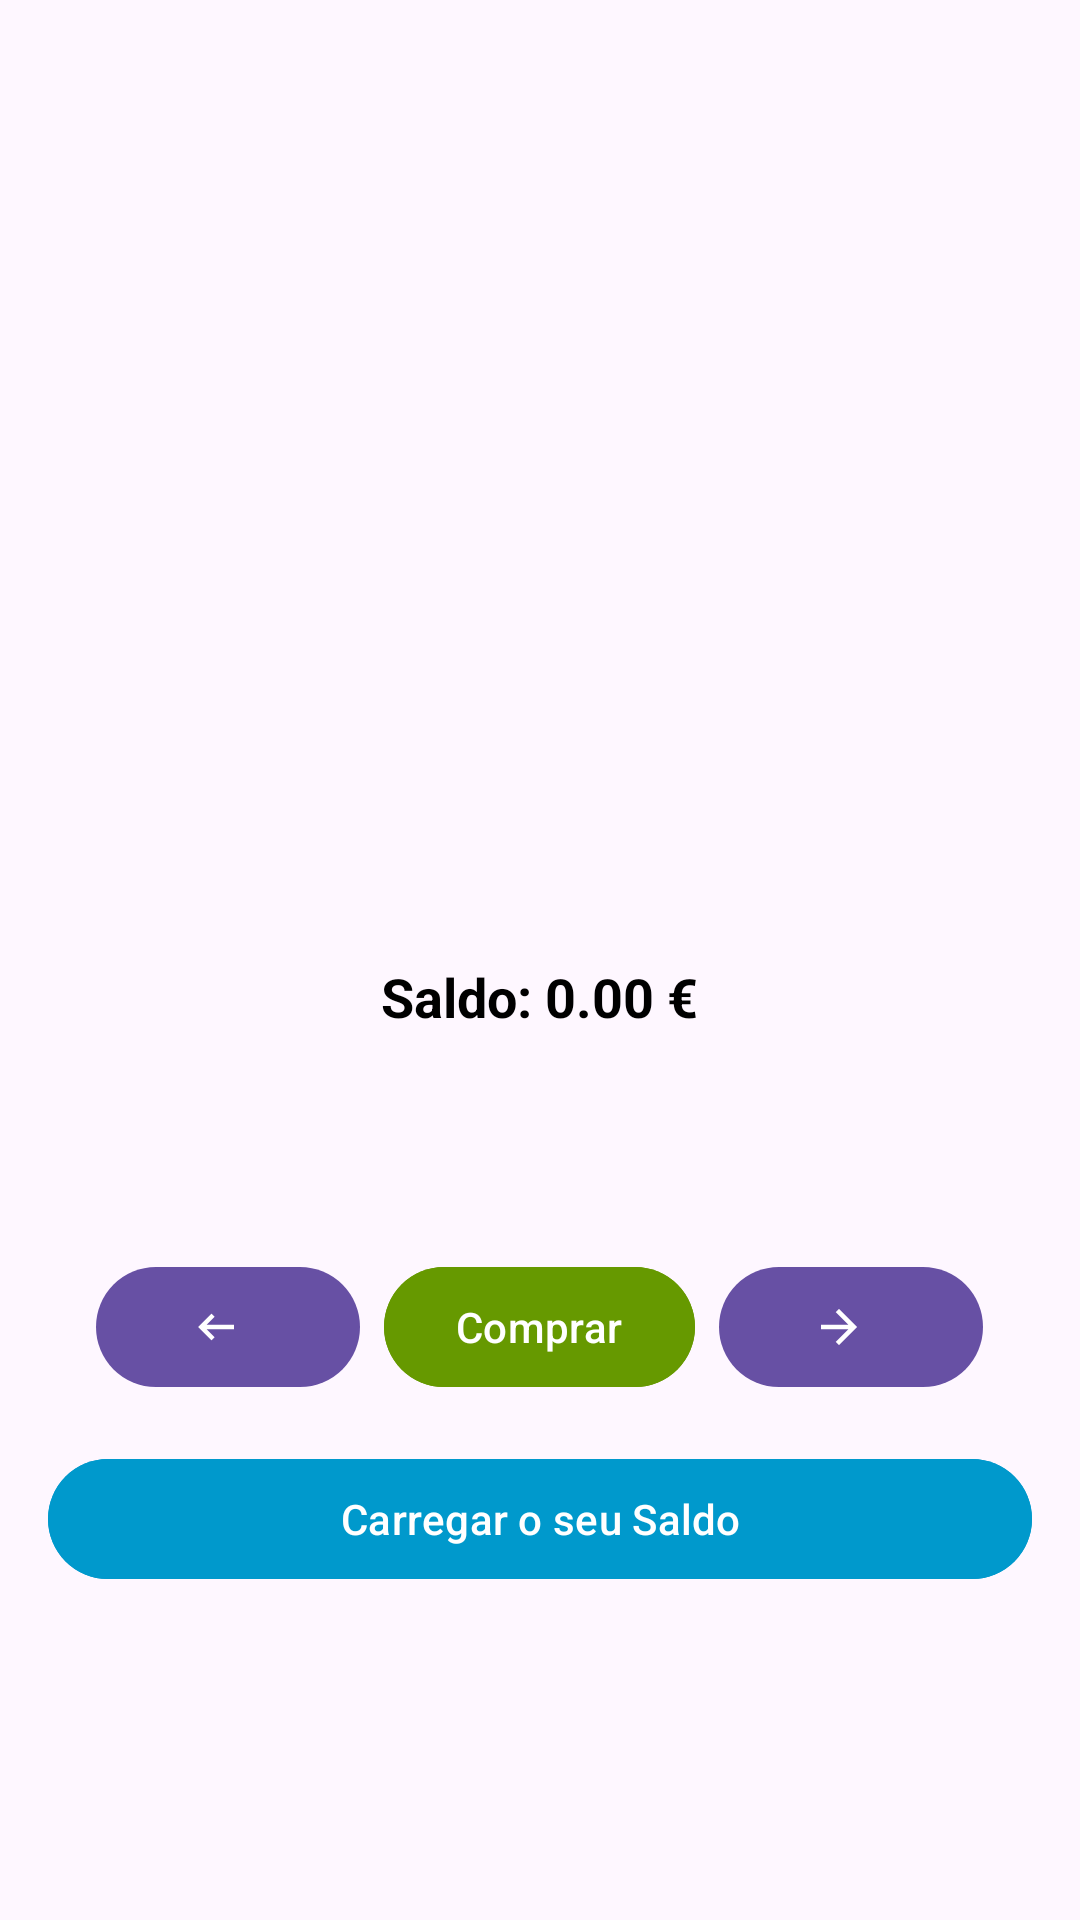

Write the Android layout XML for this screen, with the resource values it uses.
<!-- AndroidManifest.xml: application theme Theme.Maquina_Vendas_mariojunior_gerry -->
<!-- res/layout/activity_main.xml -->
<?xml version="1.0" encoding="utf-8"?>
<androidx.constraintlayout.widget.ConstraintLayout
    xmlns:android="http://schemas.android.com/apk/res/android"
    xmlns:app="http://schemas.android.com/apk/res-auto"
    xmlns:tools="http://schemas.android.com/tools"
    android:id="@+id/main"
    android:layout_width="match_parent"
    android:layout_height="match_parent"
    android:background="@drawable/bg_maqvendas_resized"
    tools:context=".MainActivity">

    <ScrollView
        android:layout_width="match_parent"
        android:layout_height="match_parent"
        android:fillViewport="true">

        <LinearLayout
            android:layout_width="match_parent"
            android:layout_height="match_parent"
            android:orientation="vertical"
            android:gravity="center"
            android:padding="16dp">


            <TextView
                android:id="@+id/txtNome"
                android:layout_width="wrap_content"
                android:layout_height="wrap_content"
                android:textSize="24sp"
                android:textStyle="bold"
                android:textColor="@color/black"
                android:layout_marginBottom="12dp"/>


            <ImageView
                android:id="@+id/imgProduto"
                android:layout_width="200dp"
                android:layout_height="150dp"
                android:scaleType="centerInside" />


            <TextView
                android:id="@+id/txtSaldo"
                android:layout_width="wrap_content"
                android:layout_height="wrap_content"
                android:text="Saldo: 0.00 €"
                android:textSize="18sp"
                android:textStyle="bold"
                android:textColor="@color/black"
                android:layout_marginTop="16dp"/>


            <TextView
                android:id="@+id/txtPreco"
                android:layout_width="wrap_content"
                android:layout_height="wrap_content"
                android:textSize="18sp"
                android:textColor="@color/black"
                android:layout_marginTop="4dp"/>

            <TextView
                android:id="@+id/txtQuantidade"
                android:layout_width="wrap_content"
                android:layout_height="wrap_content"
                android:textSize="16sp"
                android:textColor="@color/black"
                android:layout_marginTop="4dp"/>

            <LinearLayout
                android:layout_width="wrap_content"
                android:layout_height="wrap_content"
                android:layout_marginTop="20dp"
                android:orientation="horizontal"
                android:gravity="center">

                <com.google.android.material.button.MaterialButton
                    android:id="@+id/buttonAnterior"
                    android:layout_width="wrap_content"
                    android:layout_height="wrap_content"
                    app:icon="@drawable/outline_arrow_left_alt_24"
                    app:iconGravity="textStart"
                    app:iconPadding="8dp"/>

                <com.google.android.material.button.MaterialButton
                    android:id="@+id/buttonComprar"
                    android:layout_width="wrap_content"
                    android:layout_height="wrap_content"
                    android:text="Comprar"
                    android:layout_marginStart="8dp"
                    android:layout_marginEnd="8dp"
                    android:textColor="@android:color/white"
                    android:backgroundTint="@android:color/holo_green_dark"/>

                <com.google.android.material.button.MaterialButton
                    android:id="@+id/buttonProximo"
                    android:layout_width="wrap_content"
                    android:layout_height="wrap_content"
                    app:icon="@drawable/outline_arrow_forward_24"
                    app:iconGravity="textStart"
                    app:iconPadding="8dp"/>

            </LinearLayout>


            <com.google.android.material.button.MaterialButton
                android:id="@+id/buttonCarregarSaldo"
                android:layout_width="match_parent"
                android:layout_height="wrap_content"
                android:text="Carregar o seu Saldo"
                android:layout_marginTop="16dp"
                android:textColor="@android:color/white"
                android:backgroundTint="@android:color/holo_blue_dark"/>

        </LinearLayout>

    </ScrollView>

</androidx.constraintlayout.widget.ConstraintLayout>
<!-- resources referenced by this layout -->
<resources>
  <color name="black">#FF000000</color>
  <!-- drawable outline_arrow_forward_24 (drawable) -->
  <vector xmlns:android="http://schemas.android.com/apk/res/android" android:autoMirrored="true" android:height="24dp" android:tint="#0086FD" android:viewportHeight="960" android:viewportWidth="960" android:width="24dp">
        
      <path android:fillColor="@android:color/white" android:pathData="M647,520L160,520L160,440L647,440L423,216L480,160L800,480L480,800L423,744L647,520Z"/>
      
  </vector>
  <!-- drawable outline_arrow_left_alt_24 (drawable) -->
  <vector xmlns:android="http://schemas.android.com/apk/res/android" android:autoMirrored="true" android:height="24dp" android:tint="#0086FD" android:viewportHeight="960" android:viewportWidth="960" android:width="24dp">
        
      <path android:fillColor="@android:color/white" android:pathData="M400,720L160,480L400,240L456,298L314,440L800,440L800,520L314,520L456,662L400,720Z"/>
      
  </vector>
  <style name="Theme.Maquina_Vendas_mariojunior_gerry" parent="Base.Theme.Maquina_Vendas_mariojunior_gerry" />
  <style name="Base.Theme.Maquina_Vendas_mariojunior_gerry" parent="Theme.Material3.DayNight.NoActionBar">
          
          
      </style>
</resources>
